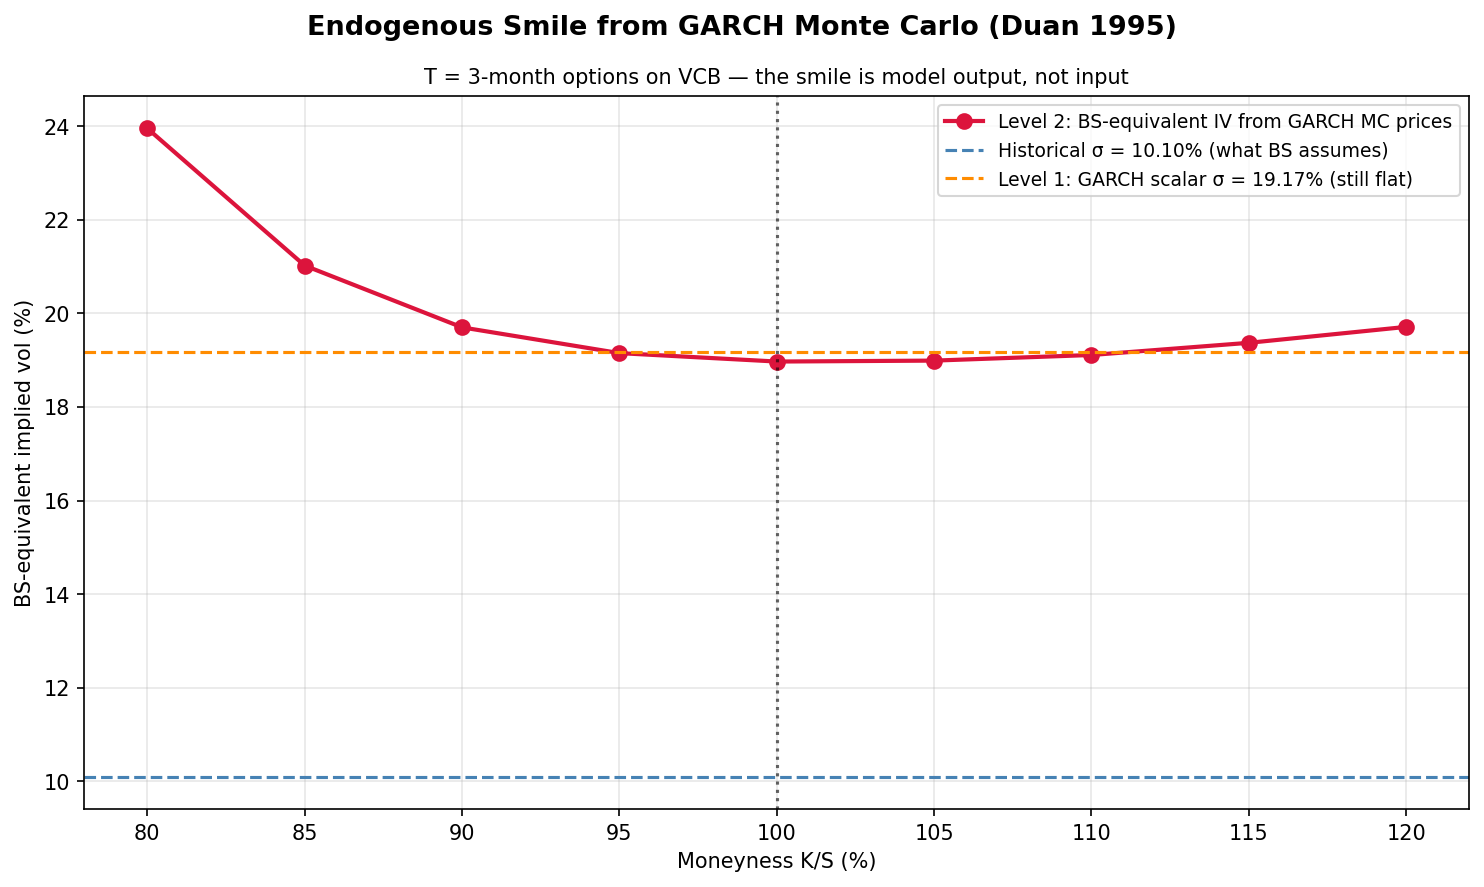

The table this chart was drawn from, first rows:
moneyness, K, garch_mc_price, std_error, implied_vol
0.8, 48448, 12715, 33.11, 0.2395
0.85, 51476, 9779, 32.47, 0.2102
0.9, 54504, 6992, 30.7, 0.197
0.95, 57532, 4539, 27.23, 0.1915
1.0, 60560, 2633, 22.18, 0.1897
1.05, 63588, 1359, 16.53, 0.1899
1.1, 66616, 628.6, 11.43, 0.1911
1.15, 69644, 268.5, 7.518, 0.1937
1.2, 72672, 108.8, 4.814, 0.1971
